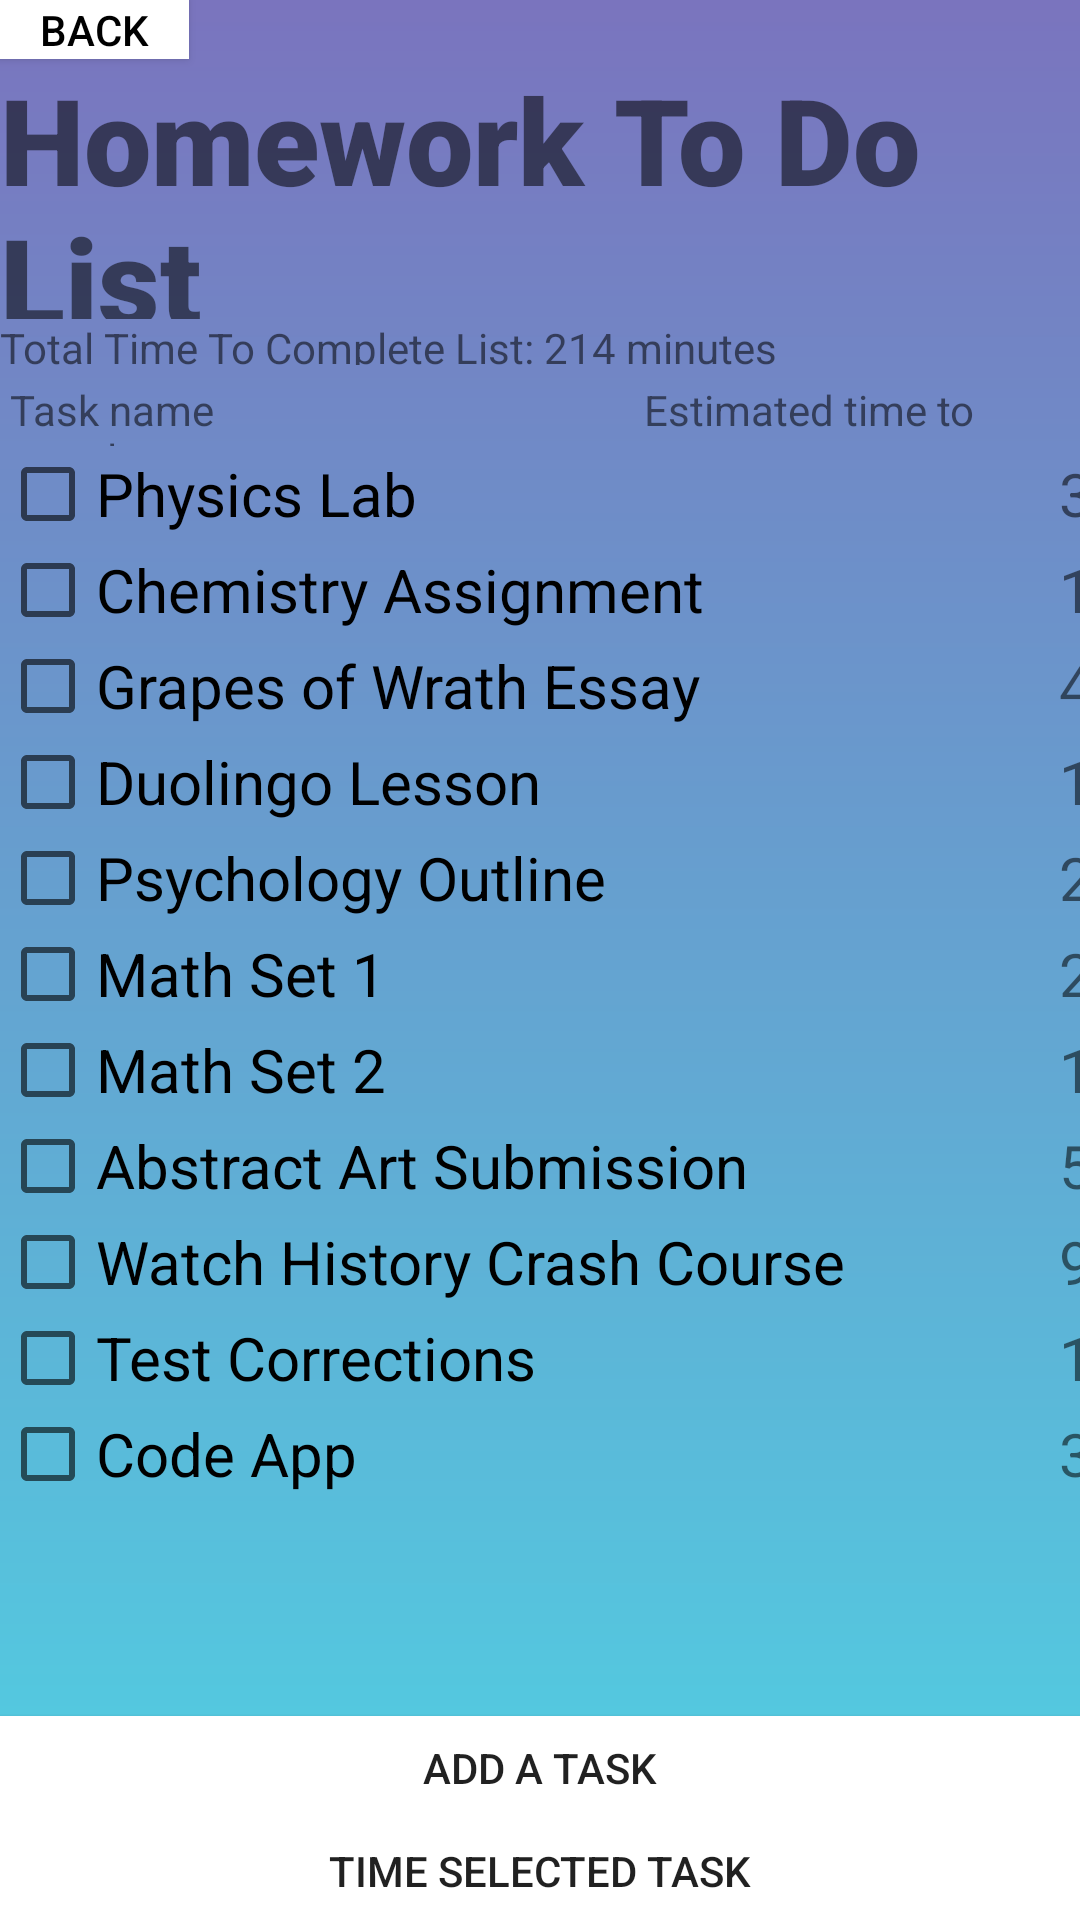

Here is an Android app screen rendered from its layout file. Give the layout XML and the strings, colors and styles it references.
<!-- AndroidManifest.xml: application theme AppTheme -->
<!-- res/layout/to_do_list1.xml -->
<?xml version="1.0" encoding="utf-8"?>
<LinearLayout xmlns:android="http://schemas.android.com/apk/res/android"
    xmlns:app="http://schemas.android.com/apk/res-auto"
    android:layout_width="match_parent"
    android:layout_height="match_parent"
    android:background="@drawable/teal_purple_gradient"
    android:orientation="vertical">

    <Button
        android:id="@+id/to_do_backbutton"
        android:layout_width="63dp"
        android:layout_height="33dp"
        android:layout_weight="1"
        android:background="#FFFFFF"
        android:onClick="backToListOfLists"
        android:text="Back"
        android:textColor="#000000" />

    <TextView
        android:id="@+id/todolist"
        android:layout_width="match_parent"
        android:layout_height="wrap_content"
        android:layout_weight="1"
        android:text="Homework To Do List"

        android:textSize="40sp"
        app:fontFamily="sans-serif-black" />

    <TextView
        android:id="@+id/textView16"
        android:layout_width="match_parent"
        android:layout_height="29dp"
        android:layout_weight="1"
        android:text="Total Time To Complete List: 214 minutes" />

    <TextView
        android:id="@+id/textView15"
        android:layout_width="match_parent"
        android:layout_height="wrap_content"
        android:layout_weight="1"
        android:gravity="center"
        android:text="- - - - - - - - - - - - - - - - - - - - - - - - - - - - - - - - - - - - - - - - - - - - - - -"
        android:textColor="#FFFFFF" />

    <TextView
        android:id="@+id/textView6"
        android:layout_width="match_parent"
        android:layout_height="wrap_content"
        android:layout_weight="1"
        android:text=" Task name                                           Estimated time to complete"
        android:textSize="14sp" />

    <TableLayout
        android:layout_width="393dp"
        android:layout_height="437dp"
        android:layout_weight="1">

        <TableRow
            android:layout_width="match_parent"
            android:layout_height="match_parent">

            <CheckBox
                android:id="@+id/task1"
                android:layout_width="353dp"
                android:layout_height="wrap_content"
                android:text="Physics Lab"
                android:textSize="20sp" />

            <TextView
                android:id="@+id/task1Time"
                android:layout_width="74dp"
                android:layout_height="wrap_content"
                android:text="30"
                android:textSize="20sp" />
        </TableRow>

        <TableRow
            android:layout_width="match_parent"
            android:layout_height="match_parent">

            <CheckBox
                android:id="@+id/task2"
                android:layout_width="293dp"
                android:layout_height="wrap_content"
                android:text="Chemistry Assignment"
                android:textSize="20sp" />

            <TextView
                android:id="@+id/task2Time"
                android:layout_width="93dp"
                android:layout_height="wrap_content"
                android:text="15"
                android:textSize="20sp" />
        </TableRow>

        <TableRow
            android:layout_width="match_parent"
            android:layout_height="match_parent">

            <CheckBox
                android:id="@+id/task3"
                android:layout_width="293dp"
                android:layout_height="wrap_content"
                android:text="Grapes of Wrath Essay"
                android:textSize="20sp" />

            <TextView
                android:id="@+id/task3Time"
                android:layout_width="93dp"
                android:layout_height="wrap_content"
                android:text="45"
                android:textSize="20sp" />
        </TableRow>

        <TableRow
            android:layout_width="match_parent"
            android:layout_height="match_parent">

            <CheckBox
                android:id="@+id/task4"
                android:layout_width="293dp"
                android:layout_height="wrap_content"
                android:text="Duolingo Lesson"
                android:textSize="20sp" />

            <TextView
                android:id="@+id/task4Time"
                android:layout_width="93dp"
                android:layout_height="wrap_content"
                android:text="10"
                android:textSize="20sp" />
        </TableRow>

        <TableRow
            android:layout_width="match_parent"
            android:layout_height="match_parent">

            <CheckBox
                android:id="@+id/task5"
                android:layout_width="293dp"
                android:layout_height="wrap_content"
                android:text="Psychology Outline"
                android:textSize="20sp" />

            <TextView
                android:id="@+id/task5Time"
                android:layout_width="93dp"
                android:layout_height="wrap_content"
                android:text="20"
                android:textSize="20sp" />
        </TableRow>

        <TableRow
            android:layout_width="match_parent"
            android:layout_height="match_parent">

            <CheckBox
                android:id="@+id/task6"
                android:layout_width="293dp"
                android:layout_height="wrap_content"
                android:text="Math Set 1"
                android:textSize="20sp" />

            <TextView
                android:id="@+id/task6Time"
                android:layout_width="93dp"
                android:layout_height="wrap_content"
                android:text="20"
                android:textSize="20sp" />
        </TableRow>

        <TableRow
            android:layout_width="match_parent"
            android:layout_height="match_parent">

            <CheckBox
                android:id="@+id/task7"
                android:layout_width="293dp"
                android:layout_height="wrap_content"
                android:text="Math Set 2"
                android:textSize="20sp" />

            <TextView
                android:id="@+id/task7Time"
                android:layout_width="93dp"
                android:layout_height="wrap_content"
                android:text="15"
                android:textSize="20sp" />
        </TableRow>

        <TableRow
            android:layout_width="match_parent"
            android:layout_height="match_parent">

            <CheckBox
                android:id="@+id/task8"
                android:layout_width="293dp"
                android:layout_height="wrap_content"
                android:text="Abstract Art Submission"
                android:textSize="20sp" />

            <TextView
                android:id="@+id/task8Time"
                android:layout_width="93dp"
                android:layout_height="wrap_content"
                android:text="5"
                android:textSize="20sp" />
        </TableRow>

        <TableRow
            android:layout_width="match_parent"
            android:layout_height="match_parent">

            <CheckBox
                android:id="@+id/task9"
                android:layout_width="293dp"
                android:layout_height="wrap_content"
                android:text="Watch History Crash Course"
                android:textSize="20sp" />

            <TextView
                android:id="@+id/task9Time"
                android:layout_width="93dp"
                android:layout_height="wrap_content"
                android:text="9"
                android:textSize="20sp" />
        </TableRow>

        <TableRow
            android:id="@+id/tableRow10"
            android:layout_width="match_parent"
            android:layout_height="match_parent"
            android:visibility="visible">

            <CheckBox
                android:id="@+id/task10"
                android:layout_width="293dp"
                android:layout_height="wrap_content"
                android:text="Test Corrections"
                android:textSize="20sp"
                android:visibility="visible" />

            <TextView
                android:id="@+id/task10Time"
                android:layout_width="93dp"
                android:layout_height="wrap_content"
                android:text="15"
                android:textSize="20sp" />
        </TableRow>

        <TableRow
            android:id="@+id/tableRow11"
            android:layout_width="match_parent"
            android:layout_height="match_parent"
            android:visibility="visible">

            <CheckBox
                android:id="@+id/task11"
                android:layout_width="293dp"
                android:layout_height="wrap_content"
                android:text="Code App"
                android:textSize="20sp"
                android:visibility="visible" />

            <TextView
                android:id="@+id/task11Time"
                android:layout_width="93dp"
                android:layout_height="wrap_content"
                android:text="30"
                android:textSize="20sp" />
        </TableRow>

    </TableLayout>



    <Button
        android:id="@+id/add_task_button"
        android:layout_width="match_parent"
        android:layout_height="wrap_content"
        android:layout_weight="1"
        android:background="#FFFFFF"
        android:onClick="toCreateNewTask"
        android:text="Add a task" />


    <Space
        android:layout_width="match_parent"
        android:layout_height="13dp"
        android:layout_weight="1" />

    <Button
        android:id="@+id/select_task_button"
        android:layout_width="match_parent"
        android:layout_height="wrap_content"
        android:layout_weight="1"
        android:background="#FFFFFF"
        android:onClick="toTimer"
        android:text="Time selected task" />


</LinearLayout>
<!-- resources referenced by this layout -->
<resources>
  <!-- drawable teal_purple_gradient (drawable) -->
  <?xml version="1.0" encoding="utf-8"?>
  <shape xmlns:android="http://schemas.android.com/apk/res/android"
      android:shape="rectangle">
      <gradient
          android:startColor="#7a74be"
          android:endColor="#4fd2e3"
          android:angle="-180"/>
  </shape>
  <style name="AppTheme" parent="Theme.AppCompat.Light.DarkActionBar">
          
          <item name="colorPrimary">@color/colorPrimary</item>
          <item name="colorPrimaryDark">@color/colorPrimaryDark</item>
          <item name="colorAccent">@color/colorAccent</item>
      </style>
  <!-- not gathered from this repository: default colours our renderer supplied (Android Studio template values) -->
  <color name="colorPrimary">#FF6200EE</color>
  <color name="colorPrimaryDark">#FF3700B3</color>
  <color name="colorAccent">#FF03DAC5</color>
</resources>
